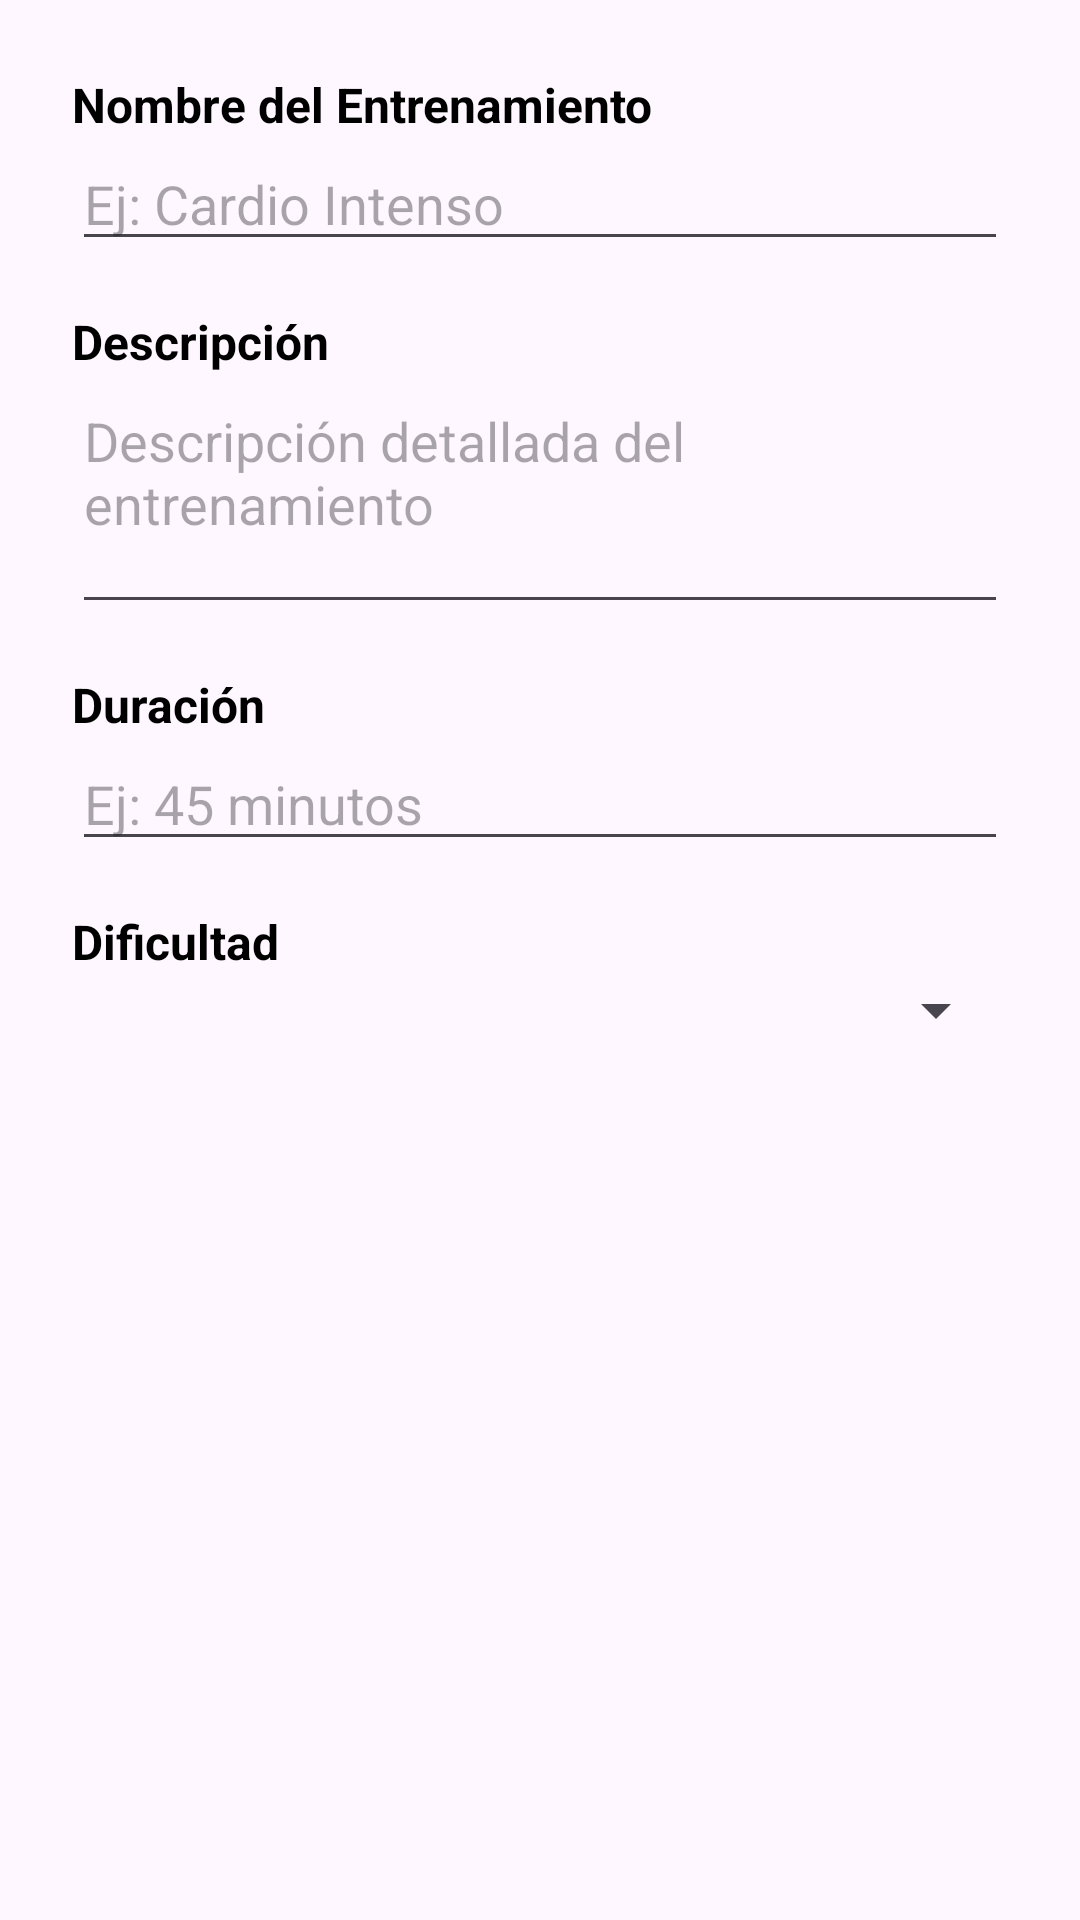

Reconstruct the res/layout file that produces this screen, plus the resources it refers to.
<!-- AndroidManifest.xml: application theme Theme.Entrenamiento -->
<!-- res/layout/dialog_nuevo_entrenamiento.xml -->
<?xml version="1.0" encoding="utf-8"?>
<ScrollView xmlns:android="http://schemas.android.com/apk/res/android"
    android:layout_width="match_parent"
    android:layout_height="wrap_content">

    
    <LinearLayout
        android:layout_width="match_parent"
        android:layout_height="wrap_content"
        android:orientation="vertical"
        android:padding="24dp">

        

        <TextView
            android:layout_width="match_parent"
            android:layout_height="wrap_content"
            android:text="Nombre del Entrenamiento"
            android:textSize="16sp"
            android:textStyle="bold"
            android:textColor="@android:color/black" />

        
        <EditText
            android:id="@+id/editTextNombre"
            android:layout_width="match_parent"
            android:layout_height="wrap_content"
            android:hint="Ej: Cardio Intenso"
            android:inputType="text"
            android:layout_marginBottom="16dp" />

        

        <TextView
            android:layout_width="match_parent"
            android:layout_height="wrap_content"
            android:text="Descripción"
            android:textSize="16sp"
            android:textStyle="bold"
            android:textColor="@android:color/black" />

        
        <EditText
            android:id="@+id/editTextDescripcion"
            android:layout_width="match_parent"
            android:layout_height="wrap_content"
            android:hint="Descripción detallada del entrenamiento"
            android:inputType="textMultiLine"
            android:minLines="3"
            android:gravity="top"
            android:layout_marginBottom="16dp" />

        

        <TextView
            android:layout_width="match_parent"
            android:layout_height="wrap_content"
            android:text="Duración"
            android:textSize="16sp"
            android:textStyle="bold"
            android:textColor="@android:color/black" />

        
        <EditText
            android:id="@+id/editTextDuracion"
            android:layout_width="match_parent"
            android:layout_height="wrap_content"
            android:hint="Ej: 45 minutos"
            android:inputType="text"
            android:layout_marginBottom="16dp" />

        

        <TextView
            android:layout_width="match_parent"
            android:layout_height="wrap_content"
            android:text="Dificultad"
            android:textSize="16sp"
            android:textStyle="bold"
            android:textColor="@android:color/black" />

        
        <Spinner
            android:id="@+id/spinnerDificultad"
            android:layout_width="match_parent"
            android:layout_height="wrap_content"
            android:layout_marginBottom="16dp" />

    </LinearLayout>

</ScrollView>
<!-- resources referenced by this layout -->
<resources>
  <style name="Theme.Entrenamiento" parent="Base.Theme.Entrenamiento" />
  <style name="Base.Theme.Entrenamiento" parent="Theme.Material3.DayNight.NoActionBar">
          
          
      </style>
</resources>
